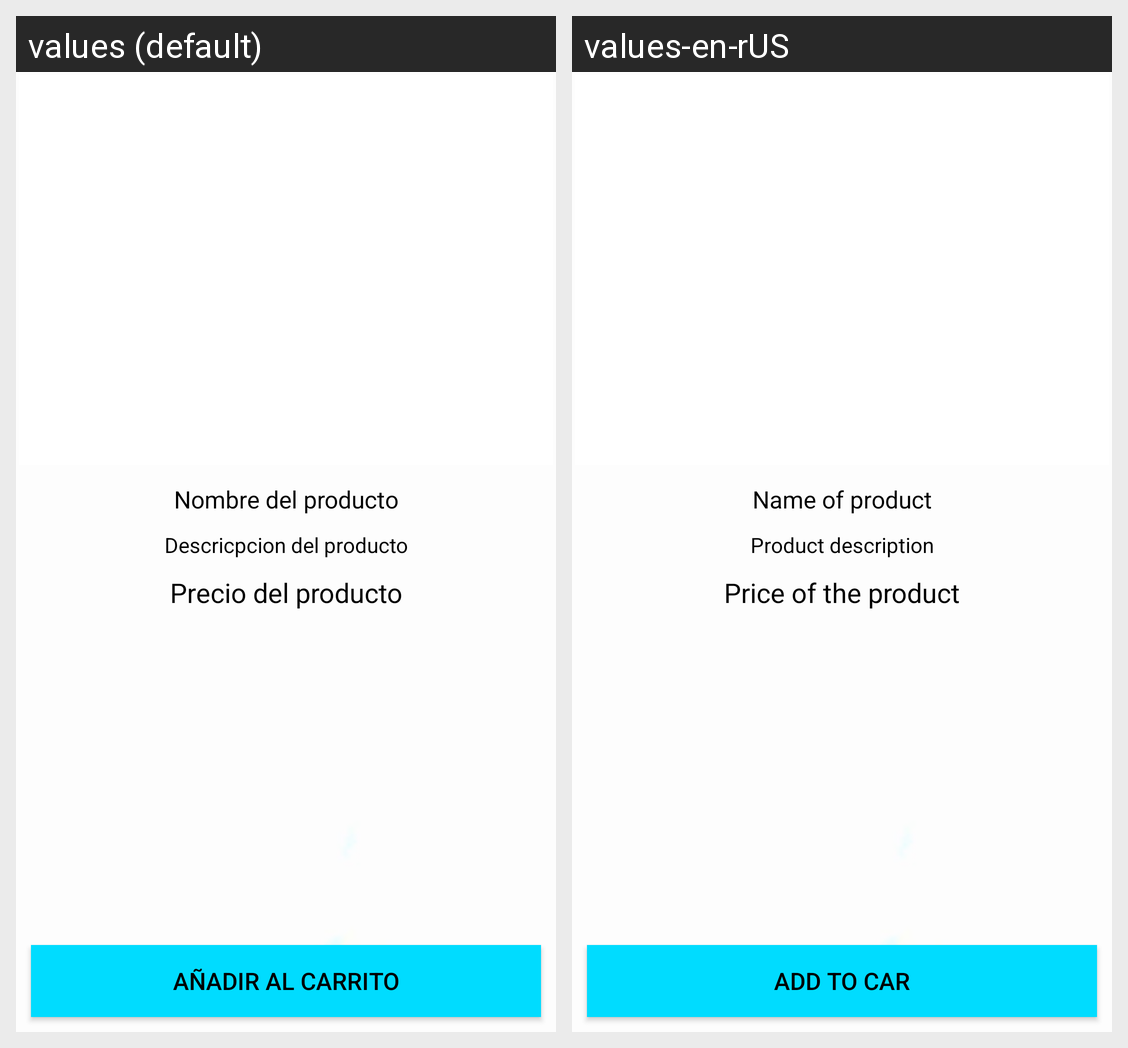

Locale-by-locale string values for the Android screen shown in this grid:
Android screen res/layout/activity_producto_detalles.xml rendered under 2 locales, left to right: values (default), values-en-rUS. Device: Nexus 5 (rendered at 1080×1920; each locale shown at half size, 540×960, under a caption strip naming it); theme Theme.Goodeatingfin.
Strings drawn on this screen, with the default value and each locale's value (text and hints the layout hard-codes, and strings that could not be matched under every locale, appear in the picture but are not listed):

nombre_del_producto
  values: Nombre del producto
  values-en-rUS: Name of product

descricpcion_del_producto
  values: Descricpcion del producto
  values-en-rUS: Product description

precio_del_producto
  values: Precio del producto
  values-en-rUS: Price of the product
